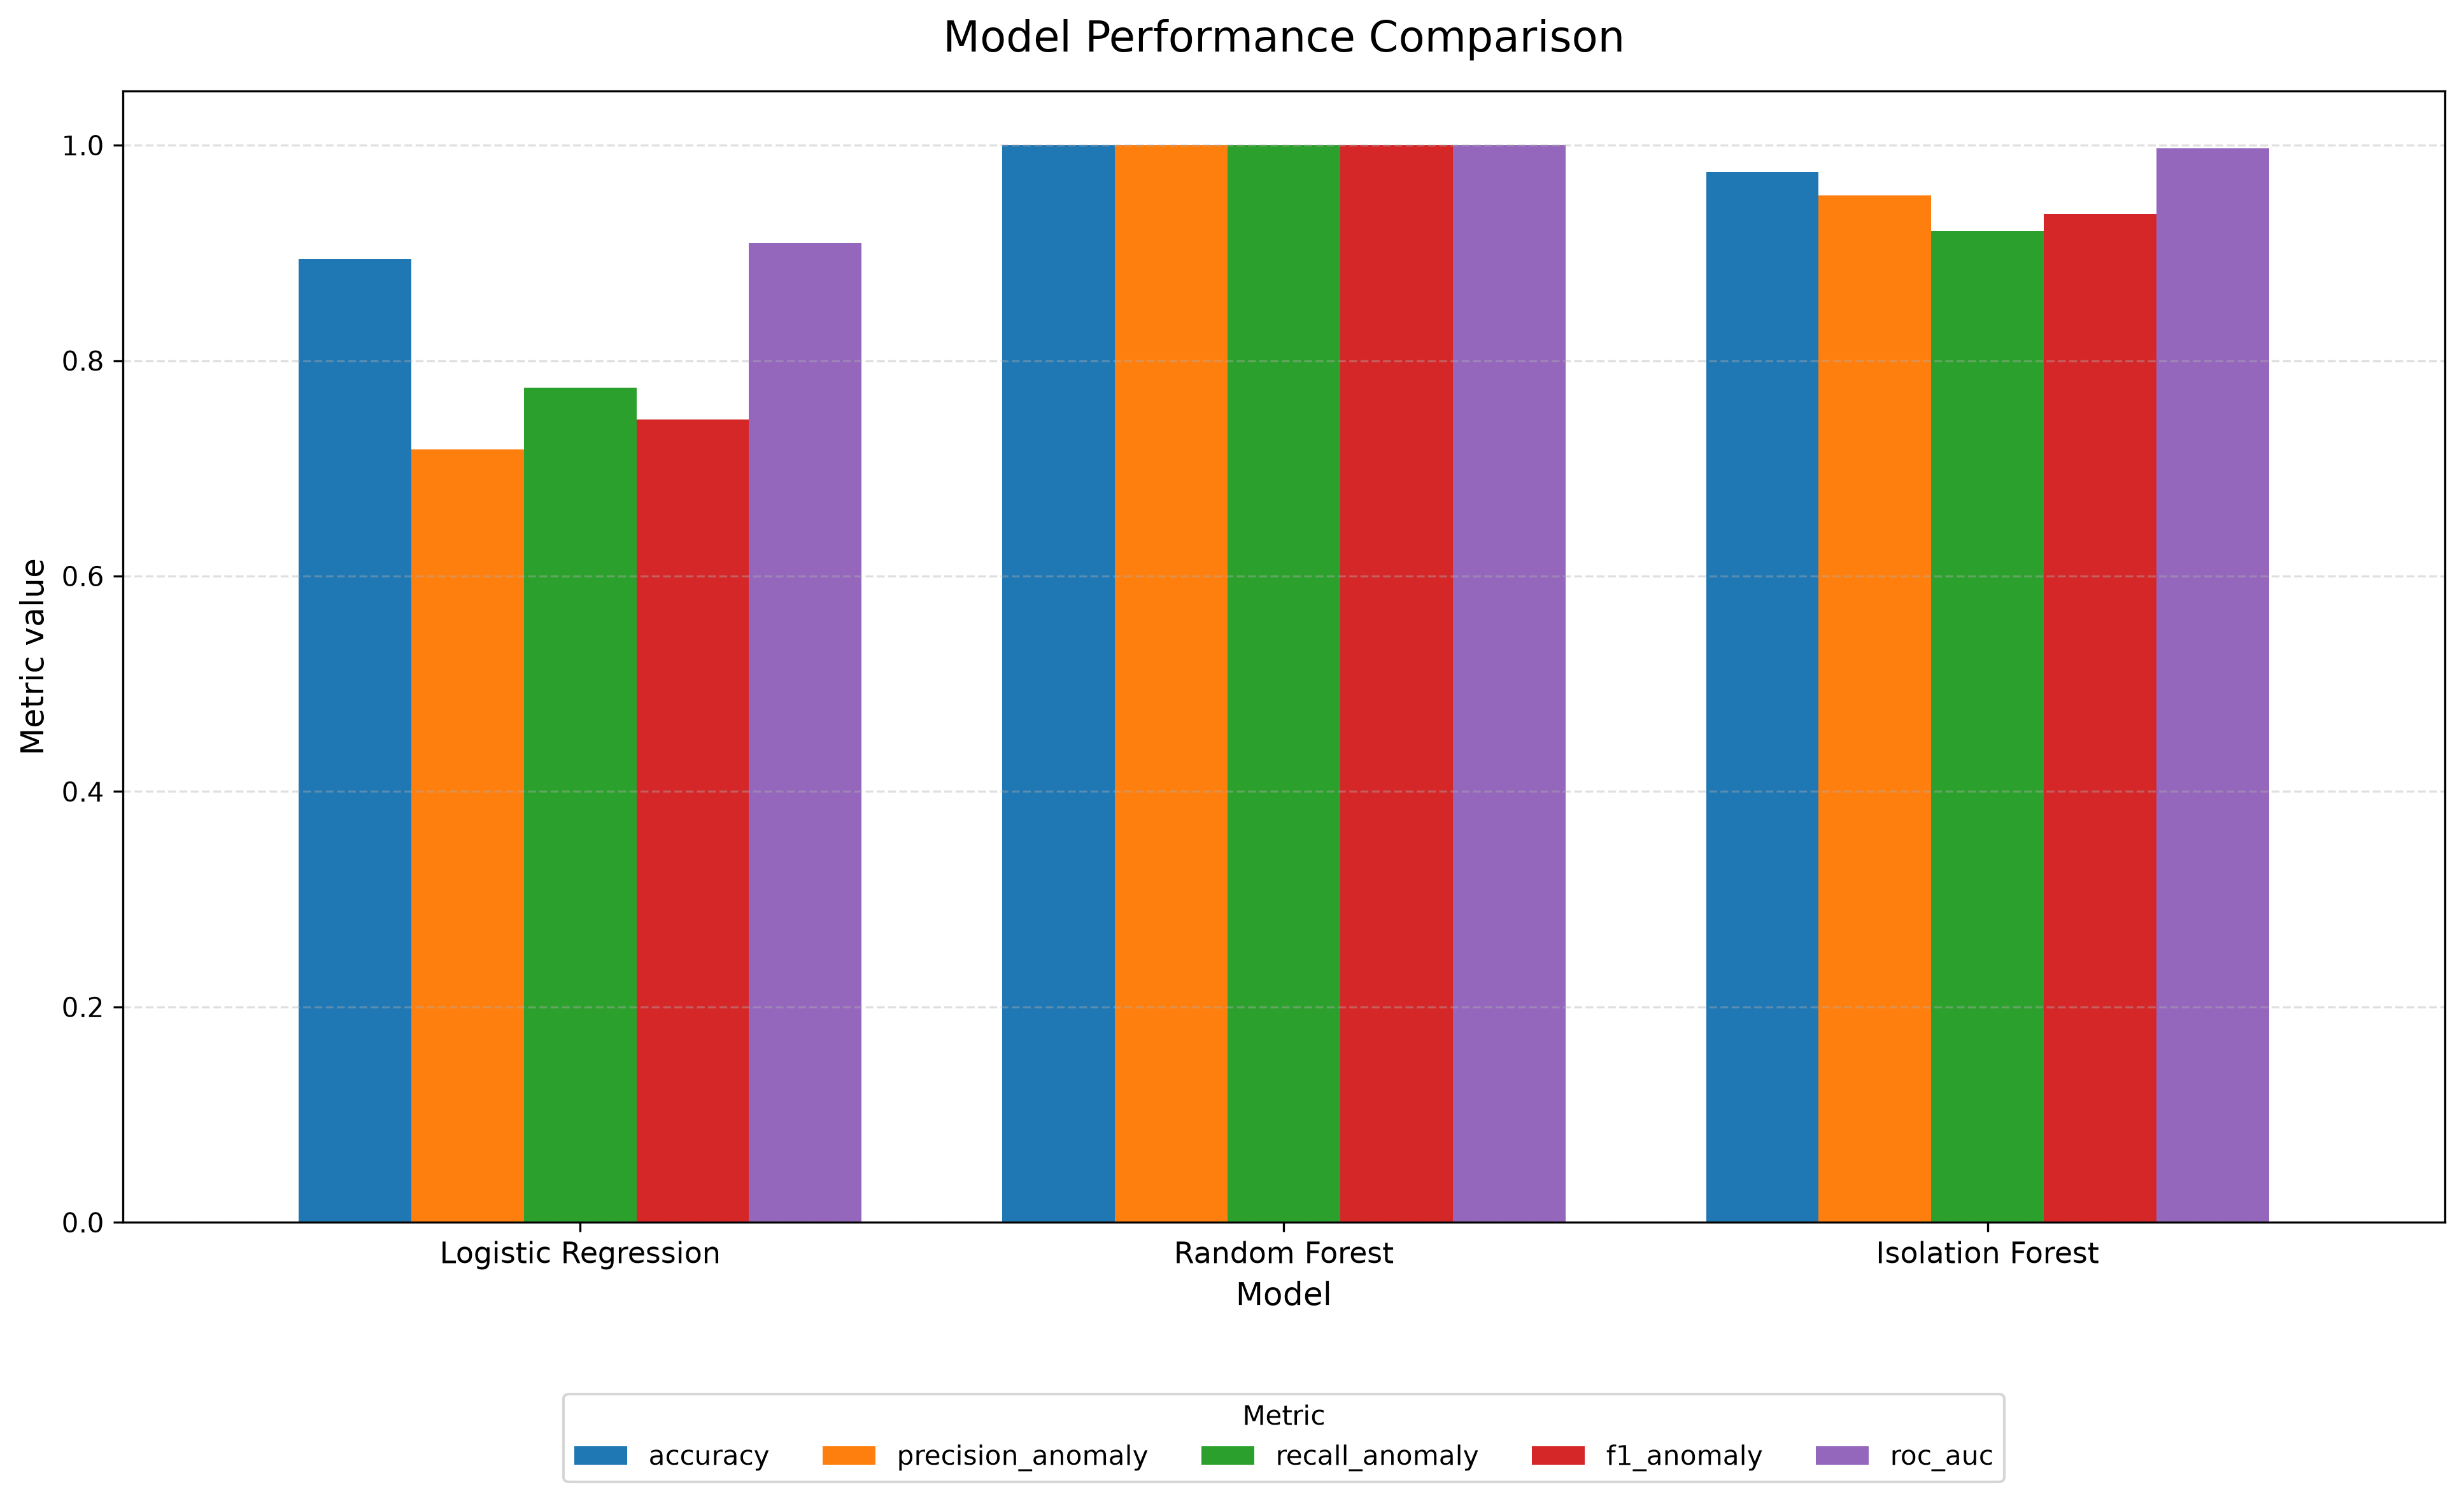

Source data for this figure (header and first rows):
model, accuracy, precision_anomaly, recall_anomaly, f1_anomaly, roc_auc, false_negative_rate, false_positive_rate, inference_time_ms, model_size_kb
Logistic Regression, 0.894, 0.7176, 0.775, 0.7452, 0.909, 0.225, 0.07625, 0.001994, 1.876
Random Forest, 1.0, 1.0, 1.0, 1.0, 1.0, 0.0, 0.0, 0.07644, 1064
Isolation Forest, 0.975, 0.9534, 0.92, 0.9364, 0.9973, 0.08, 0.01125, 0.04773, 1478
